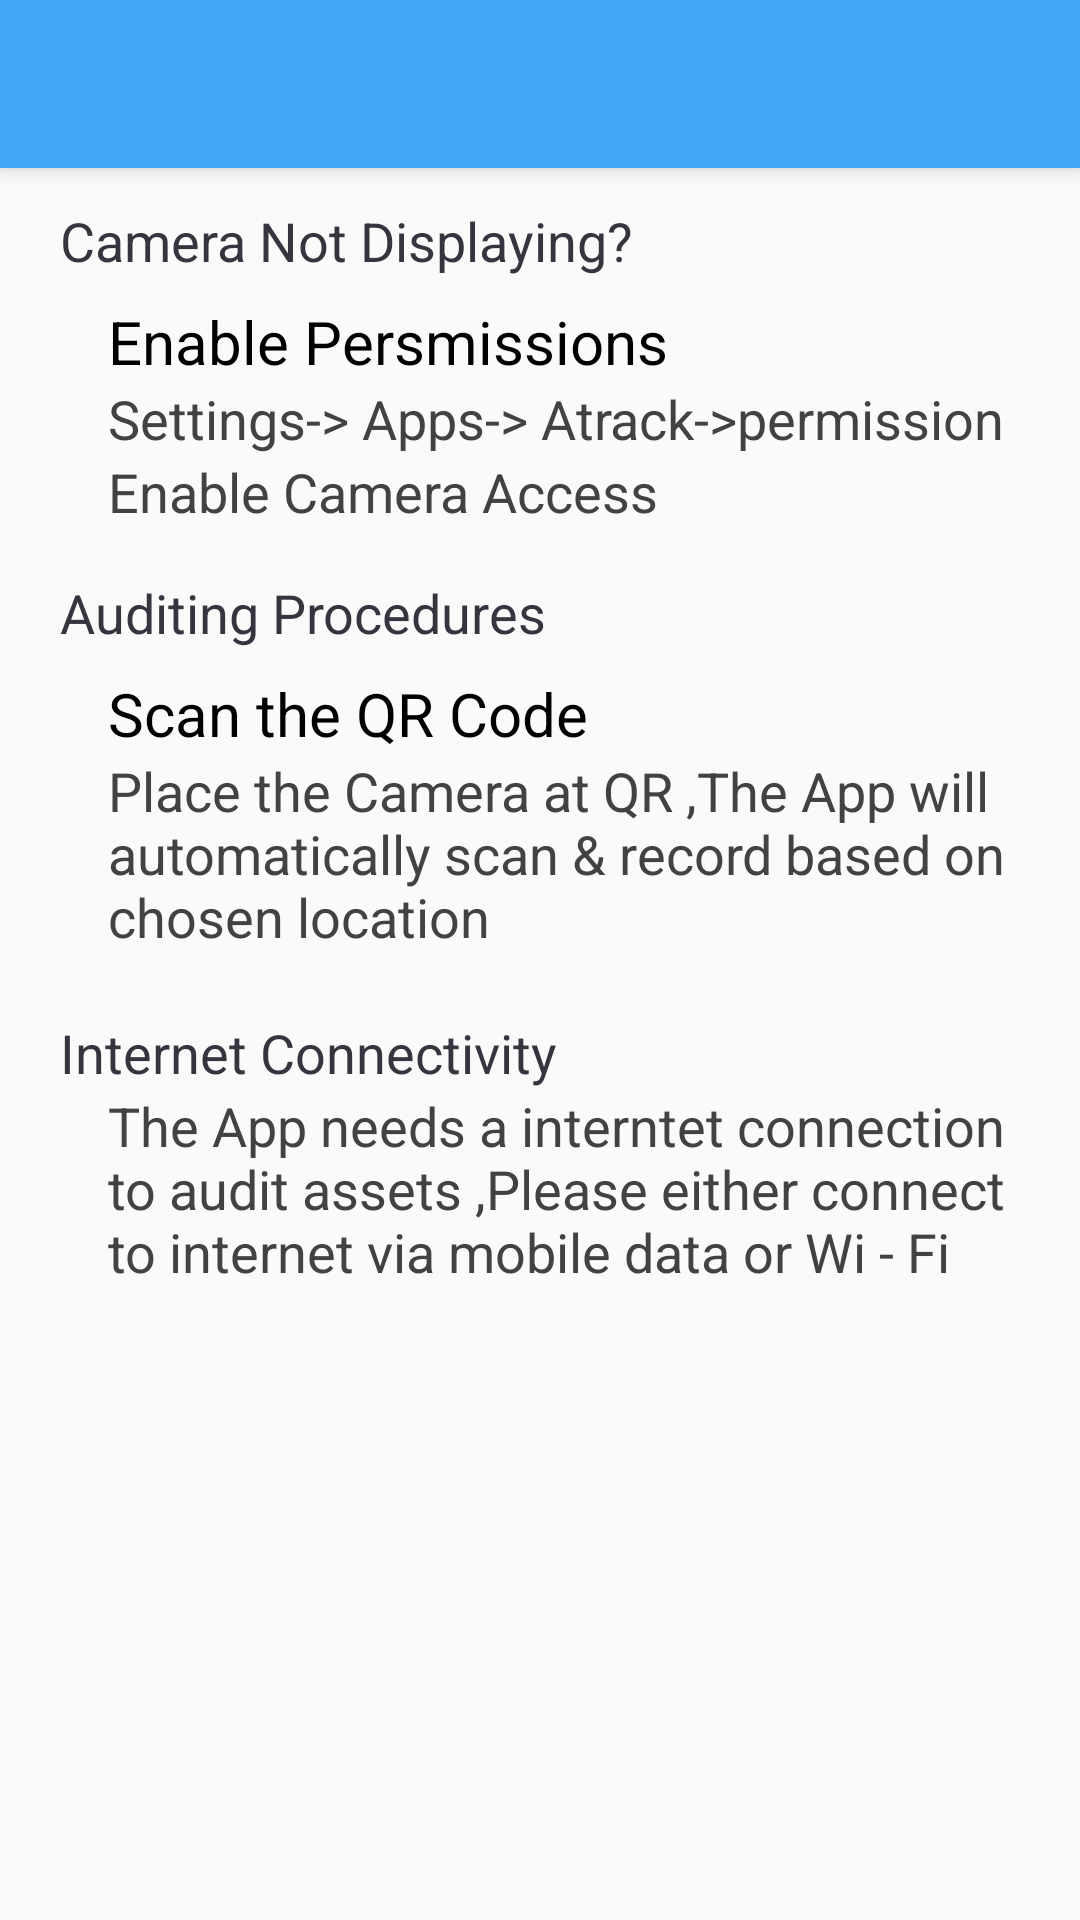

The Android layout XML behind this screen, and the referenced resources:
<!-- AndroidManifest.xml: application theme AppTheme -->
<!-- res/layout/faq_content.xml -->
<?xml version="1.0" encoding="utf-8"?>
<android.support.design.widget.CoordinatorLayout xmlns:android="http://schemas.android.com/apk/res/android"
    xmlns:app="http://schemas.android.com/apk/res-auto"
    xmlns:tools="http://schemas.android.com/tools"
    android:layout_width="match_parent"
    android:layout_height="match_parent"
    tools:context="com.versalite.assettracking.MainActivity">

    <android.support.design.widget.AppBarLayout
        android:layout_width="match_parent"
        android:layout_height="wrap_content"
        android:elevation="16dp"

        android:theme="@style/AppTheme.AppBarOverlay">

        <android.support.v7.widget.Toolbar
            android:id="@+id/faq_toolbar"
            android:layout_width="match_parent"

            android:elevation="16dp"
            android:layout_height="?attr/actionBarSize"
            app:popupTheme="@style/AppTheme.PopupOverlay" />

    </android.support.design.widget.AppBarLayout>
<RelativeLayout xmlns:android="http://schemas.android.com/apk/res/android"
    app:layout_behavior="@string/appbar_scrolling_view_behavior"
    android:layout_width="match_parent" android:layout_height="match_parent">


    <TextView
        android:id="@+id/textView3"
        style="@style/faq_question"
        android:layout_width="wrap_content"
        android:layout_height="wrap_content"

        android:layout_marginLeft="20dp"
        android:layout_marginTop="12dp"
        android:text="Camera Not Displaying?" />

    <TextView
        android:id="@+id/textView4"
        android:layout_width="wrap_content"
        android:layout_height="wrap_content"
        android:layout_alignLeft="@+id/textView3"
        android:layout_alignStart="@+id/textView3"
        style="@style/faq_answer"
        android:layout_below="@+id/textView3"
        android:layout_marginTop="8dp"
        android:text="Enable Persmissions" />

    <TextView
        android:id="@+id/textView5"
        style="@style/faq_answer_sub"
        android:layout_width="wrap_content"

        android:layout_height="wrap_content"
        android:layout_alignLeft="@+id/textView4"
        android:layout_alignStart="@+id/textView4"
        android:layout_below="@+id/textView4"
        android:text="Settings-> Apps-> Atrack->permission" />

    <TextView
        android:id="@+id/textView6"
        android:layout_width="wrap_content"
        android:layout_height="wrap_content"
        style="@style/faq_answer_sub"
        android:text="Enable Camera Access"
        android:layout_below="@+id/textView5"
        android:layout_alignLeft="@+id/textView5"
        android:layout_alignStart="@+id/textView5" />

    <TextView
        android:id="@+id/textView7"
        android:layout_width="wrap_content"
        android:layout_height="wrap_content"
        android:layout_alignLeft="@+id/textView6"
        android:layout_alignStart="@+id/textView6"
        android:layout_below="@+id/textView6"
        style="@style/faq_question"
        android:layout_marginTop="16dp"
        android:text="Auditing Procedures" />

    <TextView
        android:id="@+id/textView8"
        android:layout_width="wrap_content"
        android:layout_marginTop="8dp"
        style="@style/faq_answer"
        android:layout_height="wrap_content"
        android:layout_alignLeft="@+id/textView7"
        android:layout_alignStart="@+id/textView7"
        android:layout_below="@+id/textView7"
        android:text="Scan the QR Code" />

    <TextView
        android:id="@+id/textView9"
        style="@style/faq_answer_sub"
        android:layout_width="wrap_content"
        android:layout_height="wrap_content"
        android:layout_alignLeft="@+id/textView8"
        android:layout_alignStart="@+id/textView8"
        android:layout_below="@+id/textView8"
        android:text="@string/camer_text" />

    <TextView
        android:id="@+id/textView10"
        android:layout_width="wrap_content"
        android:layout_height="wrap_content"
        style="@style/faq_question"
        android:layout_alignLeft="@+id/textView9"
        android:layout_alignStart="@+id/textView9"
        android:layout_below="@+id/textView9"
        android:layout_marginTop="21dp"
        android:text="Internet Connectivity" />


    <TextView
        android:id="@+id/textView13"
        android:layout_width="wrap_content"
        android:layout_height="wrap_content"
        style="@style/faq_answer_sub"

        android:layout_below="@+id/textView10"
        android:layout_marginRight="12dp"

        android:layout_alignLeft="@+id/textView10"
        android:text="The App needs a interntet connection to audit assets ,Please either connect to internet via mobile data or Wi - Fi" />
</RelativeLayout>
</android.support.design.widget.CoordinatorLayout>
<!-- resources referenced by this layout -->
<resources>
  <string name="camer_text">Place the Camera at QR ,The App will automatically scan &amp; record based on chosen location</string>
  <style name="AppTheme.AppBarOverlay" parent="ThemeOverlay.AppCompat.Dark.ActionBar" />
  <style name="AppTheme.PopupOverlay" parent="ThemeOverlay.AppCompat.Light" />
  <style name="faq_answer">
          <item name="android:textSize">20sp</item>
          <item name="android:paddingLeft">16dp</item>
          <item name="android:textColor">@color/material_black</item>
      </style>
  <style name="faq_answer_sub">
          <item name="android:textSize">18sp</item>
          <item name="android:paddingLeft">16dp</item>
          <item name="android:textColor">@color/material_grey800</item>
      </style>
  <style name="faq_question">
          <item name="android:textSize">18sp</item>
          <item name="android:textColor">@color/black</item>
      </style>
  <style name="AppTheme" parent="Theme.AppCompat.Light.NoActionBar">
          
          <item name="colorPrimary">@color/colorPrimary</item>
          <item name="colorPrimaryDark">@color/colorPrimaryDark</item>
          <item name="colorAccent">@color/colorAccent</item>
      </style>
  <color name="material_black">#ff000000</color>
  <color name="material_grey800">#ff424242</color>
  <color name="black">#36353F</color>
  <color name="colorPrimary">@color/material_blue400</color>
  <color name="colorPrimaryDark">@color/material_blue900</color>
  <color name="colorAccent">#ffff</color>
  <color name="material_blue400">#ff42a5f5</color>
  <color name="material_blue900">#ff0d47a1</color>
</resources>
